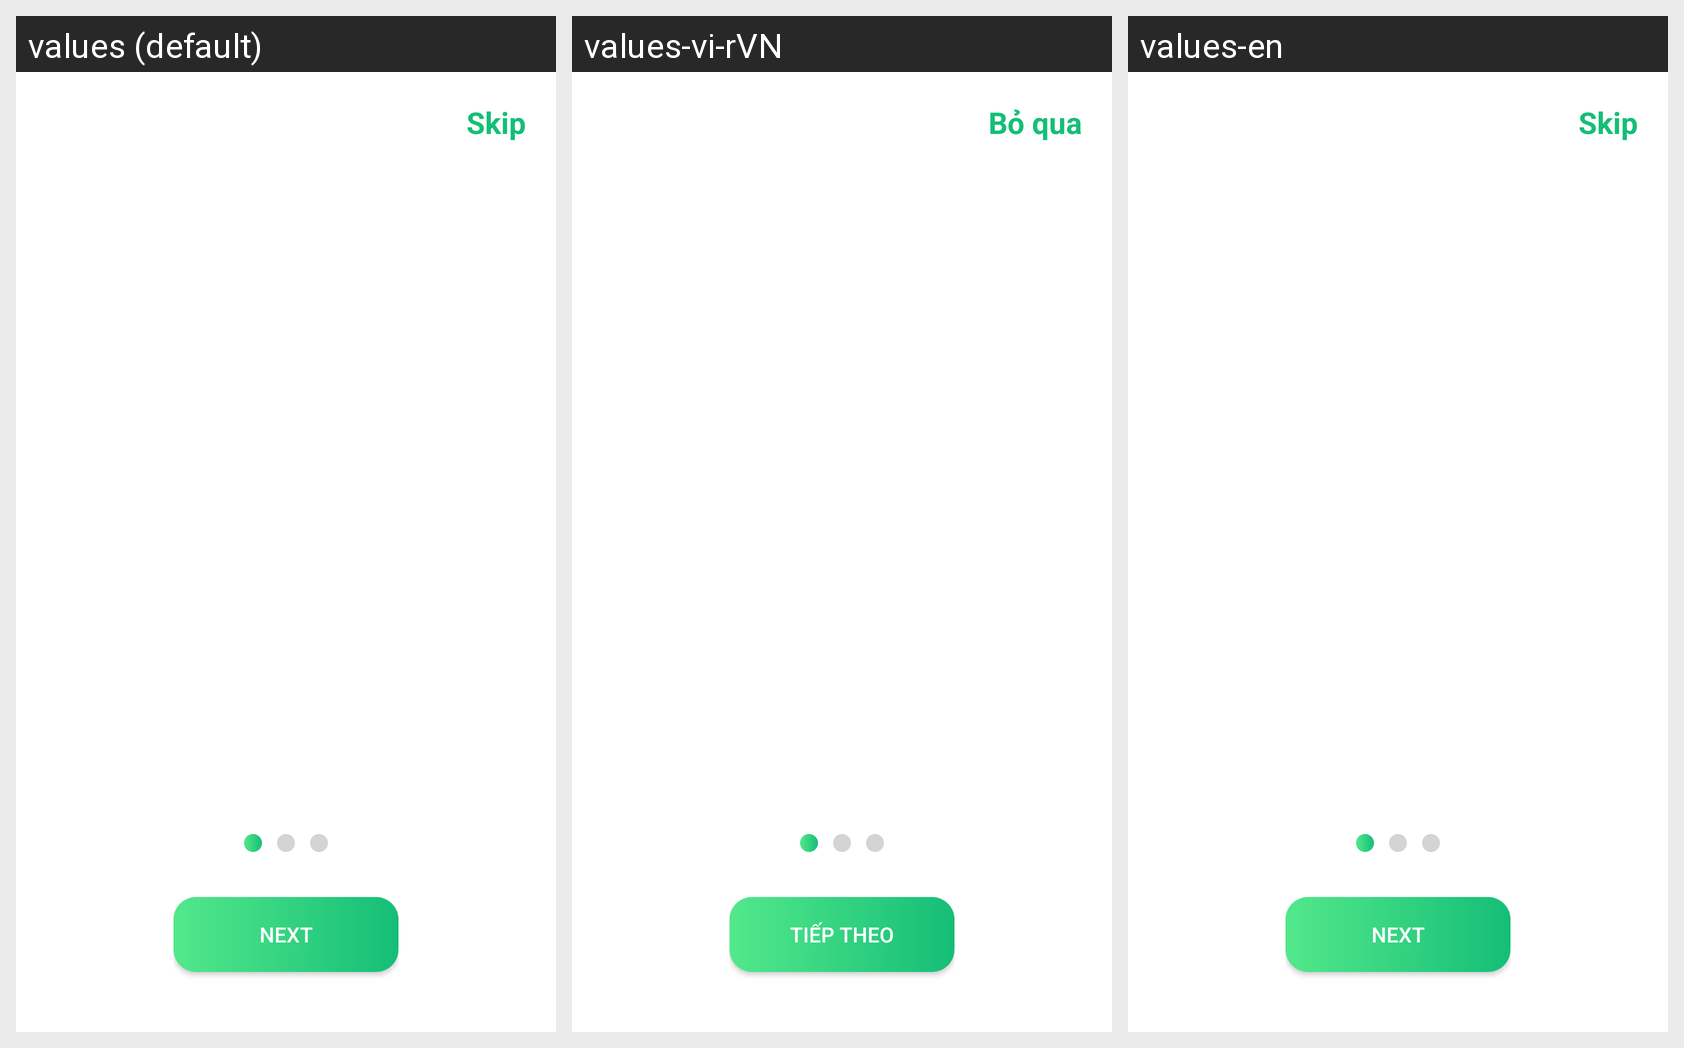

Strings drawn on this Android screen and how each of the app's shown locales translates them:
Android screen res/layout/activity_onboarding_screen.xml rendered under 3 locales, left to right: values (default), values-vi-rVN, values-en. Device: Nexus 5 (rendered at 1080×1920; each locale shown at half size, 540×960, under a caption strip naming it); theme Theme.AppQLSV.
Strings drawn on this screen, with the default value and each locale's value (text and hints the layout hard-codes, and strings that could not be matched under every locale, appear in the picture but are not listed):

Skip
  values: Skip
  values-vi-rVN: Bỏ qua
  values-en: Skip

Next
  values: Next
  values-vi-rVN: Tiếp theo
  values-en: Next
